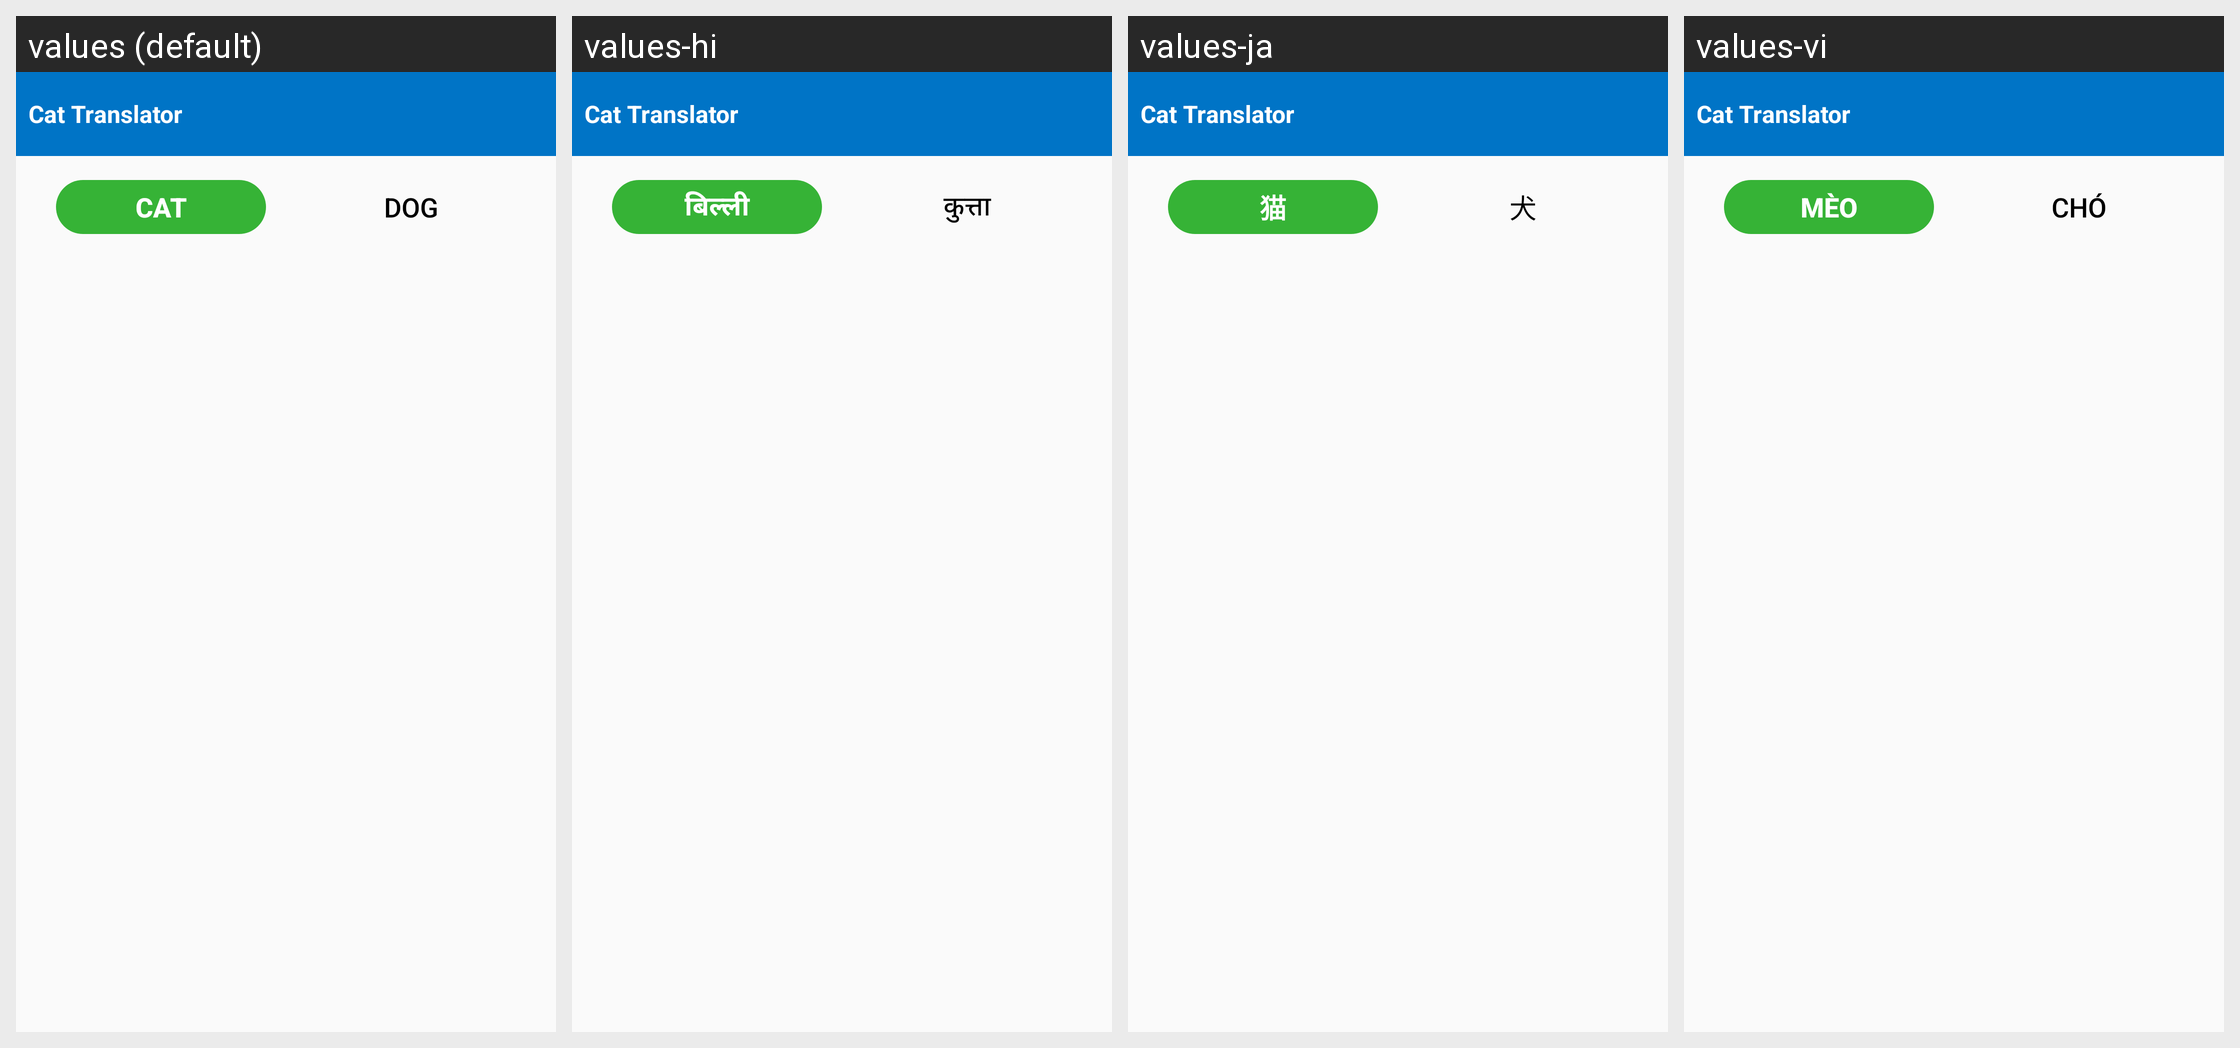

This grid shows one Android layout under several languages. Give, for every string resource on the screen, its name, the default text and each shown locale's text.
Android screen res/layout/fragment_home.xml rendered under 4 locales, left to right: values (default), values-hi, values-ja, values-vi. Device: Nexus 5 (rendered at 1080×1920; each locale shown at half size, 540×960, under a caption strip naming it); theme Theme.CatTranslator.
Other locales in the repository, not shown: values-de, values-es, values-fr, values-it, values-ko, values-pt, values-tr.
Strings drawn on this screen, with the default value and each locale's value (text and hints the layout hard-codes, and strings that could not be matched under every locale, appear in the picture but are not listed):

cat
  values: Cat
  values-hi: बिल्ली
  values-ja: 猫
  values-vi: Mèo

dog
  values: Dog
  values-hi: कुत्ता
  values-ja: 犬
  values-vi: Chó

app_name
  values: Cat Translator
  values-hi: Cat Translator
  values-ja: Cat Translator
  values-vi: Cat Translator
